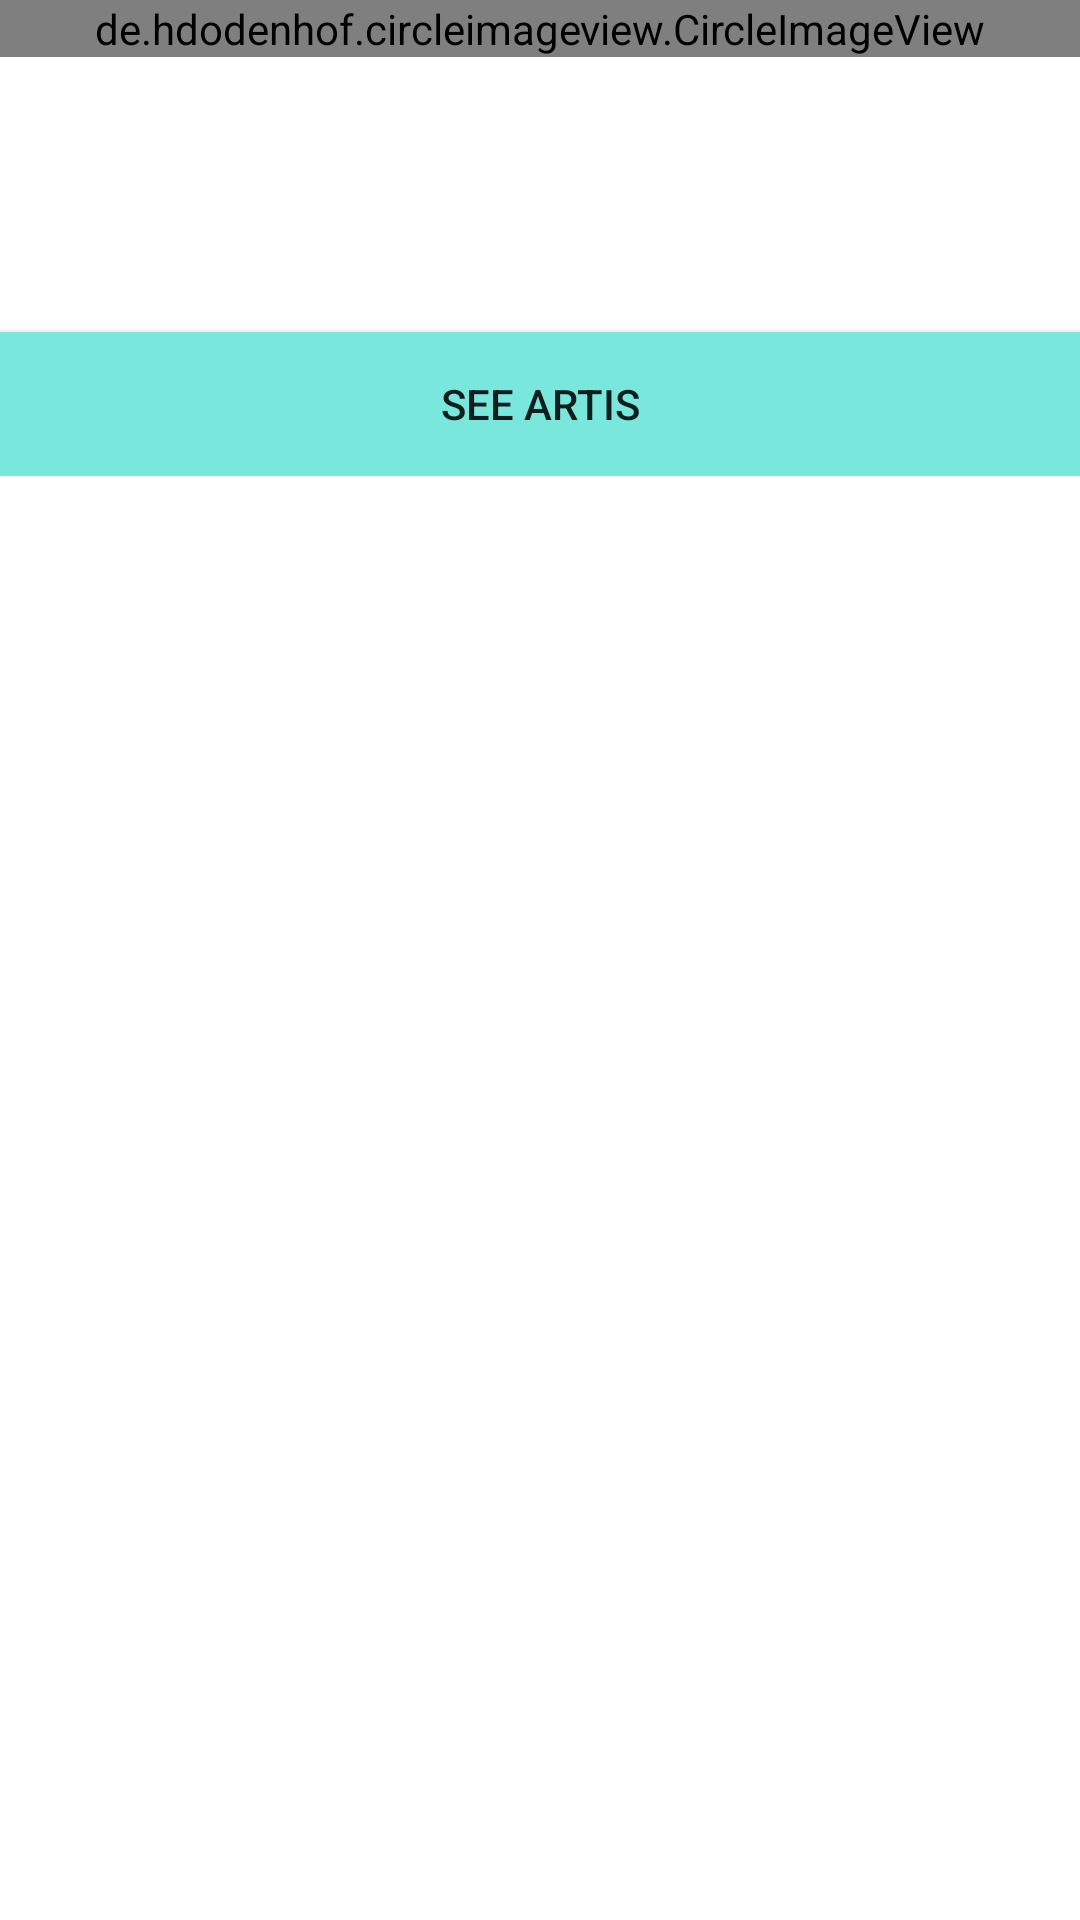

Write the Android layout XML for this screen, with the resource values it uses.
<!-- AndroidManifest.xml: application theme AppTheme -->
<!-- res/layout/activity_detail_indie.xml -->
<?xml version="1.0" encoding="utf-8"?>
<ScrollView xmlns:android="http://schemas.android.com/apk/res/android"
    xmlns:app="http://schemas.android.com/apk/res-auto"
    xmlns:tools="http://schemas.android.com/tools"
    android:layout_width="match_parent"
    android:layout_height="match_parent"
    android:background="@android:color/white"
    tools:context=".DetailIndieActivity">

    <LinearLayout
        android:layout_width="match_parent"
        android:layout_height="wrap_content"
        android:orientation="vertical">
            <de.hdodenhof.circleimageview.CircleImageView
                android:id="@+id/img_item_photo"
                android:layout_width="match_parent"
                android:layout_height="wrap_content"
                android:layout_marginTop="@dimen/activity_vertical_margin"
                tools:src="@color/colorAccent" />

        <TextView
            android:id="@+id/tv_item_name"
            android:layout_width="match_parent"
            android:layout_height="wrap_content"
            android:textSize="32sp"
            tools:text="Musician"
            android:layout_marginLeft="@dimen/activity_horizontal_margin"
            android:layout_marginRight="@dimen/activity_horizontal_margin"
            android:layout_marginTop="@dimen/activity_vertical_margin"
            android:layout_marginBottom="8dp"
            android:textColor="@android:color/black"/>

        <TextView
            android:id="@+id/tv_item_category"
            android:layout_width="match_parent"
            android:layout_height="wrap_content"
            android:layout_marginLeft="@dimen/activity_horizontal_margin"
            android:layout_marginRight="@dimen/activity_horizontal_margin"
            android:layout_marginBottom="@dimen/activity_vertical_margin"
            tools:text="Category" />

        <TextView
            android:id="@+id/tv_item_remarks"
            android:layout_width="match_parent"
            android:layout_height="wrap_content"
            tools:text="Remarks"
            android:textSize="16sp"
            android:layout_marginLeft="@dimen/activity_horizontal_margin"
            android:layout_marginRight="@dimen/activity_horizontal_margin"
            android:layout_marginBottom="@dimen/activity_vertical_margin"/>



        <Button
            android:id="@+id/btn_set_youtube"
            android:layout_width="match_parent"
            android:layout_height="wrap_content"
            android:text="See Artis"
            android:background="@color/colorAccent"
            android:layout_marginLeft="@dimen/activity_horizontal_margin"
            android:layout_marginRight="@dimen/activity_horizontal_margin"
            android:layout_marginBottom="@dimen/activity_vertical_margin"/>

    </LinearLayout>

</ScrollView>
<!-- resources referenced by this layout -->
<resources>
  <color name="colorAccent">#79E7DC</color>
  <style name="AppTheme" parent="Theme.AppCompat.Light.DarkActionBar">
          
          <item name="colorPrimary">@color/colorPrimary</item>
          <item name="colorPrimaryDark">@color/colorPrimaryDark</item>
          <item name="colorAccent">@color/colorAccent</item>
      </style>
  <color name="colorPrimary">#2f81c6</color>
  <color name="colorPrimaryDark">#0E5086</color>
</resources>
